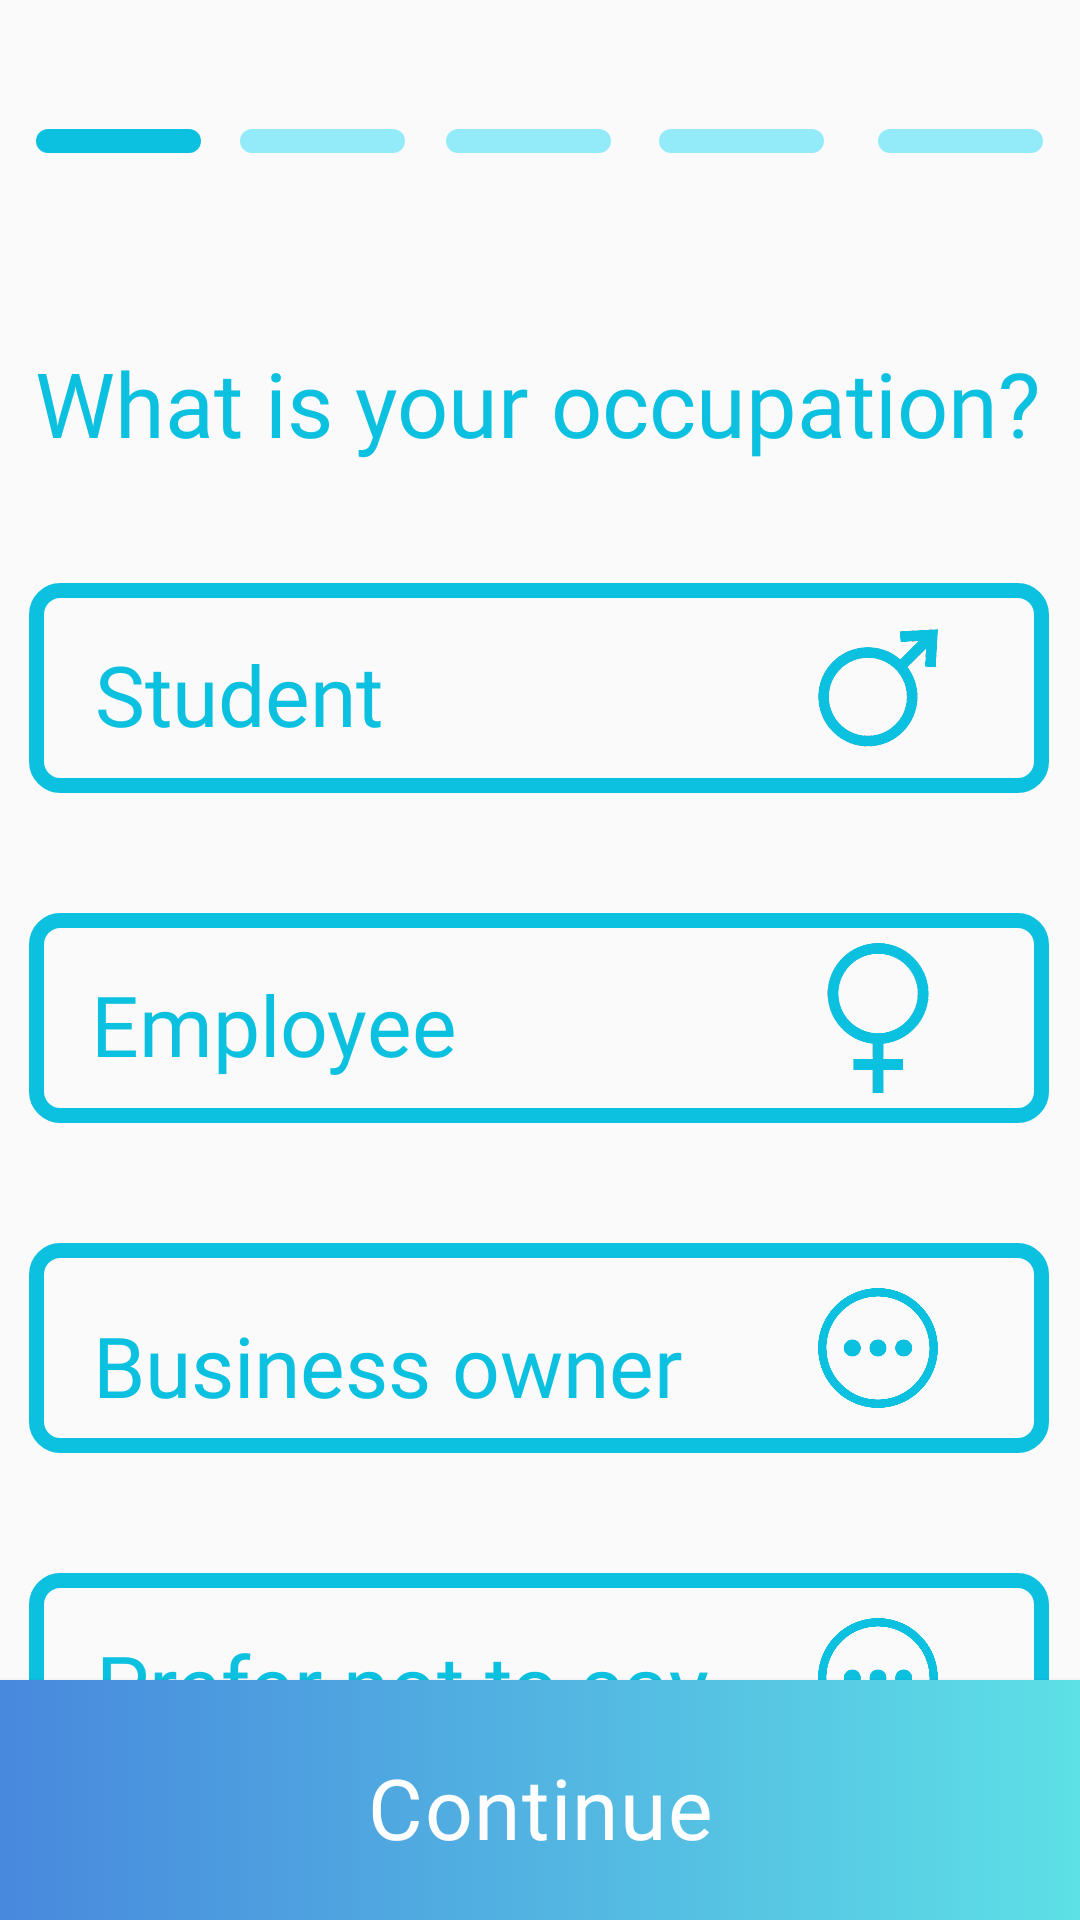

Here is an Android app screen rendered from its layout file. Give the layout XML and the strings, colors and styles it references.
<!-- AndroidManifest.xml: application theme Theme.TestP1 -->
<!-- res/layout/activity_question_reg.xml -->
<?xml version="1.0" encoding="utf-8"?>
<androidx.constraintlayout.widget.ConstraintLayout xmlns:android="http://schemas.android.com/apk/res/android"
    xmlns:app="http://schemas.android.com/apk/res-auto"
    xmlns:tools="http://schemas.android.com/tools"
    android:layout_width="match_parent"
    android:layout_height="match_parent"
    tools:context=".question_reg">




    <TextView
        android:id="@+id/textView"
        android:layout_width="wrap_content"
        android:layout_height="wrap_content"
        android:layout_marginStart="37dp"
        android:layout_marginTop="114dp"
        android:layout_marginEnd="38dp"
        android:fontFamily="@font/eazy_chat"
        android:text="@string/ques1_title"
        android:textColor="#0cc0df"
        android:textSize="30dp"
        app:layout_constraintEnd_toEndOf="parent"
        app:layout_constraintStart_toStartOf="parent"
        app:layout_constraintTop_toTopOf="parent" />

    <Button
        android:id="@+id/finishquestion1"
        android:layout_width="match_parent"
        android:layout_height="80dp"
        android:layout_marginBottom="0dp"
        android:background="@drawable/btn_continue"
        android:fontFamily="@font/eazy_chat"
        android:letterSpacing="0.02"
        android:paddingTop="5dp"
        android:text="@string/ques1_btn"
        android:textAllCaps="false"
        android:textColor="#ffffff"
        android:textSize="28dp"
        app:layout_constraintBottom_toBottomOf="parent"
        tools:layout_editor_absoluteX="0dp" />

    <androidx.constraintlayout.widget.ConstraintLayout
        android:layout_width="55dp"
        android:layout_height="8dp"
        android:layout_marginStart="38dp"
        android:layout_marginTop="43dp"
        android:layout_marginEnd="319dp"
        android:background="@drawable/btn_order"
        app:layout_constraintEnd_toEndOf="parent"
        app:layout_constraintStart_toStartOf="parent"
        app:layout_constraintTop_toTopOf="parent">

    </androidx.constraintlayout.widget.ConstraintLayout>

    <androidx.constraintlayout.widget.ConstraintLayout
        android:layout_width="55dp"
        android:layout_height="8dp"
        android:layout_marginStart="106dp"
        android:layout_marginTop="43dp"
        android:layout_marginEnd="251dp"
        app:layout_constraintEnd_toEndOf="parent"
        android:background="@drawable/btn_order2"
        app:layout_constraintStart_toStartOf="parent"
        app:layout_constraintTop_toTopOf="parent">

    </androidx.constraintlayout.widget.ConstraintLayout>

    <androidx.constraintlayout.widget.ConstraintLayout
        android:id="@+id/constraintLayout21"
        android:layout_width="55dp"
        android:layout_height="8dp"
        android:layout_marginStart="174dp"
        android:layout_marginTop="43dp"
        android:layout_marginEnd="182dp"
        android:background="@drawable/btn_order2"
        app:layout_constraintEnd_toEndOf="parent"
        app:layout_constraintStart_toStartOf="parent"
        app:layout_constraintTop_toTopOf="parent">

    </androidx.constraintlayout.widget.ConstraintLayout>

    <androidx.constraintlayout.widget.ConstraintLayout
        android:layout_width="55dp"
        android:layout_height="8dp"
        android:layout_marginStart="245dp"
        android:layout_marginTop="43dp"
        android:layout_marginEnd="111dp"
        android:background="@drawable/btn_order2"
        app:layout_constraintEnd_toEndOf="parent"
        app:layout_constraintStart_toStartOf="parent"
        app:layout_constraintTop_toTopOf="parent">

    </androidx.constraintlayout.widget.ConstraintLayout>

    <androidx.constraintlayout.widget.ConstraintLayout
        android:layout_width="55dp"
        android:layout_height="8dp"
        android:layout_marginStart="318dp"
        android:layout_marginTop="43dp"
        android:layout_marginEnd="38dp"
        android:background="@drawable/btn_order2"
        app:layout_constraintEnd_toEndOf="parent"
        app:layout_constraintStart_toStartOf="parent"
        app:layout_constraintTop_toTopOf="parent">

    </androidx.constraintlayout.widget.ConstraintLayout>

    <androidx.constraintlayout.widget.ConstraintLayout
        android:id="@+id/btn_student"
        android:layout_width="340dp"
        android:layout_height="70dp"
        android:layout_marginTop="40dp"
        android:background="@drawable/btn_question"
        app:layout_constraintEnd_toEndOf="@+id/textView"
        app:layout_constraintStart_toStartOf="@+id/textView"
        app:layout_constraintTop_toBottomOf="@+id/textView">

        <ImageView
            android:id="@+id/imageView1"
            android:layout_width="40dp"
            android:layout_height="50dp"
            android:layout_marginStart="263dp"
            android:layout_marginTop="10dp"
            android:layout_marginEnd="37dp"
            android:layout_marginBottom="10dp"
            android:src="@drawable/icon_male"
            app:layout_constraintBottom_toBottomOf="parent"
            app:layout_constraintEnd_toEndOf="parent"
            app:layout_constraintStart_toStartOf="parent"
            app:layout_constraintTop_toTopOf="parent" />

        <TextView
            android:id="@+id/textView72"
            android:layout_width="wrap_content"
            android:layout_height="wrap_content"
            android:layout_marginStart="36dp"
            android:layout_marginTop="22dp"
            android:layout_marginEnd="236dp"
            android:layout_marginBottom="18dp"
            android:fontFamily="@font/eazy_chat"
            android:text="@string/ques1_text1"
            android:textColor="#0cc0df"
            android:textSize="28dp"
            app:layout_constraintBottom_toBottomOf="parent"
            app:layout_constraintEnd_toEndOf="parent"
            app:layout_constraintStart_toStartOf="parent"
            app:layout_constraintTop_toTopOf="parent" />

    </androidx.constraintlayout.widget.ConstraintLayout>

    <androidx.constraintlayout.widget.ConstraintLayout
        android:id="@+id/btn_Employee"
        android:layout_width="340dp"
        android:layout_height="70dp"
        android:layout_marginTop="40dp"
        android:background="@drawable/btn_question"
        app:layout_constraintEnd_toEndOf="@+id/btn_student"
        app:layout_constraintStart_toStartOf="@+id/btn_student"
        app:layout_constraintTop_toBottomOf="@+id/btn_student">

        <ImageView
            android:id="@+id/imageView74"
            android:layout_width="40dp"
            android:layout_height="50dp"
            android:layout_marginStart="263dp"
            android:layout_marginTop="10dp"
            android:layout_marginEnd="37dp"
            android:layout_marginBottom="10dp"
            android:src="@drawable/icon_female"
            app:layout_constraintBottom_toBottomOf="parent"
            app:layout_constraintEnd_toEndOf="parent"
            app:layout_constraintStart_toStartOf="parent"
            app:layout_constraintTop_toTopOf="parent" />

        <TextView
            android:id="@+id/textView127"
            android:layout_width="wrap_content"
            android:layout_height="wrap_content"
            android:layout_marginStart="36dp"
            android:layout_marginTop="22dp"
            android:layout_marginEnd="213dp"
            android:layout_marginBottom="18dp"
            android:fontFamily="@font/eazy_chat"
            android:text="@string/ques1_text2"
            android:textColor="#0cc0df"
            android:textSize="28dp"
            app:layout_constraintBottom_toBottomOf="parent"
            app:layout_constraintEnd_toEndOf="parent"
            app:layout_constraintStart_toStartOf="parent"
            app:layout_constraintTop_toTopOf="parent" />
    </androidx.constraintlayout.widget.ConstraintLayout>

    <androidx.constraintlayout.widget.ConstraintLayout
        android:id="@+id/btn_Business"
        android:layout_width="340dp"
        android:layout_height="70dp"
        android:layout_marginTop="40dp"
        android:background="@drawable/btn_question"
        app:layout_constraintEnd_toEndOf="@+id/btn_Employee"
        app:layout_constraintStart_toStartOf="@+id/btn_Employee"
        app:layout_constraintTop_toBottomOf="@+id/btn_Employee">

        <ImageView
            android:id="@+id/imageView7"
            android:layout_width="40dp"
            android:layout_height="50dp"
            android:layout_marginStart="263dp"
            android:layout_marginTop="10dp"
            android:layout_marginEnd="37dp"
            android:layout_marginBottom="10dp"
            android:src="@drawable/icon_other"
            app:layout_constraintBottom_toBottomOf="parent"
            app:layout_constraintEnd_toEndOf="parent"
            app:layout_constraintStart_toStartOf="parent"
            app:layout_constraintTop_toTopOf="parent" />

        <TextView
            android:id="@+id/textView7"
            android:layout_width="wrap_content"
            android:layout_height="wrap_content"
            android:layout_marginStart="36dp"
            android:layout_marginTop="22dp"
            android:layout_marginEnd="127dp"
            android:layout_marginBottom="18dp"
            android:fontFamily="@font/eazy_chat"
            android:text="@string/ques1_text3"
            android:textColor="#0cc0df"
            android:textSize="28dp"
            app:layout_constraintBottom_toBottomOf="parent"
            app:layout_constraintEnd_toEndOf="parent"
            app:layout_constraintHorizontal_bias="0.769"
            app:layout_constraintStart_toStartOf="parent"
            app:layout_constraintTop_toTopOf="parent"
            app:layout_constraintVertical_bias="0.0" />
    </androidx.constraintlayout.widget.ConstraintLayout>

    <androidx.constraintlayout.widget.ConstraintLayout
        android:id="@+id/btn_prefer1"
        android:layout_width="340dp"
        android:layout_height="70dp"
        android:layout_marginTop="40dp"
        android:background="@drawable/btn_question"
        app:layout_constraintEnd_toEndOf="@+id/btn_Business"
        app:layout_constraintStart_toStartOf="@+id/btn_Business"
        app:layout_constraintTop_toBottomOf="@+id/btn_Business">

        <ImageView
            android:id="@+id/imageView71"
            android:layout_width="40dp"
            android:layout_height="50dp"
            android:layout_marginStart="263dp"
            android:layout_marginTop="10dp"
            android:layout_marginEnd="37dp"
            android:layout_marginBottom="10dp"
            android:src="@drawable/icon_other"
            app:layout_constraintBottom_toBottomOf="parent"
            app:layout_constraintEnd_toEndOf="parent"
            app:layout_constraintStart_toStartOf="parent"
            app:layout_constraintTop_toTopOf="parent" />

        <TextView
            android:id="@+id/textView37"
            android:layout_width="wrap_content"
            android:layout_height="wrap_content"
            android:layout_marginStart="36dp"
            android:layout_marginTop="22dp"
            android:layout_marginEnd="127dp"
            android:layout_marginBottom="18dp"
            android:fontFamily="@font/eazy_chat"
            android:text="@string/ques1_text4"
            android:textColor="#0cc0df"
            android:textSize="28dp"
            app:layout_constraintBottom_toBottomOf="parent"
            app:layout_constraintEnd_toEndOf="parent"
            app:layout_constraintStart_toStartOf="parent"
            app:layout_constraintTop_toTopOf="parent" />


    </androidx.constraintlayout.widget.ConstraintLayout>


</androidx.constraintlayout.widget.ConstraintLayout>
<!-- resources referenced by this layout -->
<resources>
  <!-- drawable btn_continue (drawable) -->
  <?xml version="1.0" encoding="utf-8"?>
  <selector xmlns:android="http://schemas.android.com/apk/res/android">
      <item>
          <shape android:shape="rectangle">
              <gradient android:angle="0"
                  android:startColor="#4888dd"
                  android:endColor="#5de0e6" />
  
          </shape>
  
      </item>
  </selector>
  <!-- drawable btn_order (drawable) -->
  <?xml version="1.0" encoding="utf-8"?>
  <selector xmlns:android="http://schemas.android.com/apk/res/android">
      <item>
          <shape android:shape="rectangle">
              <gradient android:angle="0"
                  android:startColor="#0cc0df"
                  android:endColor="#0cc0df" />
              <corners android:radius="20dp" />
          </shape>
  
      </item>
  </selector>
  <!-- drawable btn_order2 (drawable) -->
  <?xml version="1.0" encoding="utf-8"?>
  <selector xmlns:android="http://schemas.android.com/apk/res/android">
      <item>
          <shape android:shape="rectangle">
              <gradient android:angle="0"
                  android:startColor="#93EBFA"
                  android:endColor="#93EBFA" />
              <corners android:radius="20dp" />
          </shape>
  
      </item>
  </selector>
  <!-- drawable btn_question (drawable) -->
  <?xml version="1.0" encoding="utf-8"?>
  <selector xmlns:android="http://schemas.android.com/apk/res/android">
      <item>
          <shape android:shape="rectangle">
  
              <corners android:radius="8dp" />
              <stroke
                  android:width="5dp"
                  android:color="#0cc0df"
                  />
  
          </shape>
      </item>
  </selector>
  <!-- drawable icon_female: png bitmap (drawable, 34906 bytes) -->
  <!-- drawable icon_male: png bitmap (drawable, 48302 bytes) -->
  <!-- drawable icon_other: png bitmap (drawable, 61539 bytes) -->
  <string name="ques1_btn">Continue</string>
  <string name="ques1_text1">Student</string>
  <string name="ques1_text2">Employee</string>
  <string name="ques1_text3">Business owner</string>
  <string name="ques1_text4">Prefer not to say</string>
  <string name="ques1_title">What is your occupation?</string>
  <style name="Theme.TestP1" parent="Theme.AppCompat.Light">
          
          <item name="colorPrimary">@color/purple_500</item>
          <item name="colorPrimaryVariant">@color/purple_700</item>
          <item name="colorOnPrimary">@color/white</item>
          
          <item name="colorSecondary">@color/teal_200</item>
          <item name="colorSecondaryVariant">@color/teal_700</item>
          <item name="colorOnSecondary">@color/black</item>
          
          <item name="android:statusBarColor">?attr/colorPrimaryVariant</item>
          
      </style>
  <color name="purple_500">#FF6200EE</color>
  <color name="purple_700">#FF3700B3</color>
  <color name="white">#FFFFFFFF</color>
  <color name="teal_200">#FF03DAC5</color>
  <color name="teal_700">#FF018786</color>
  <color name="black">#FF000000</color>
</resources>
